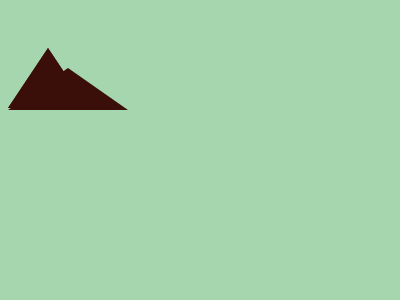

Here is a drawing made with CSS. Write the source that renders it.

<!DOCTYPE html>
<html lang="en">
<head>
  <meta charset="UTF-8">
  <meta name="viewport" content="width=device-width, initial-scale=1.0">
  <title>Document</title>
</head>
<body>
  <p>
  <p>
  <p>
  <p>
  <p>
  <p>
  <p>
  <p>
    <style>
      * {
        background: var(--b, #A6D6AE);
  
        p {
          position: fixed;
          padding: var(--p, 40 52);
          --b: #3A0F09;
          margin: var(--m, 152 140);
  
          +p {
            --p: 25 30;
            --b: #BB9213;
            --m: 182 162;
            border-radius: 30px 30px 0 0;
  
            +p {
              --p: 0;
              --b: none;
              border: 60px solid #0000;
              border-bottom: 42px solid #3A0F09;
              --m: 52 132;
  
              +p {
                --p: 0;
                --b: none;
                border: 40px solid #0000;
                border-bottom: 60px solid #3A0F09;
                --m: 12 77;
  
                +p {
                  --m: 12 227;
  
                  +p {
                    border: none;
                    --b: #3A0F09;
                    --p: 70 25;
                    --m: 92 92;
                    color: 3A0F09;
                    box-shadow: 150px 0;
  
                    +p {
                      --b: #BB9213;
                      --p: 12.5 10;
                      --m: 122 107;
                      color: BB9213;
                    }
                  }
                }
              }
            }
          }
        }
      }
    </style>
</body>
</html>